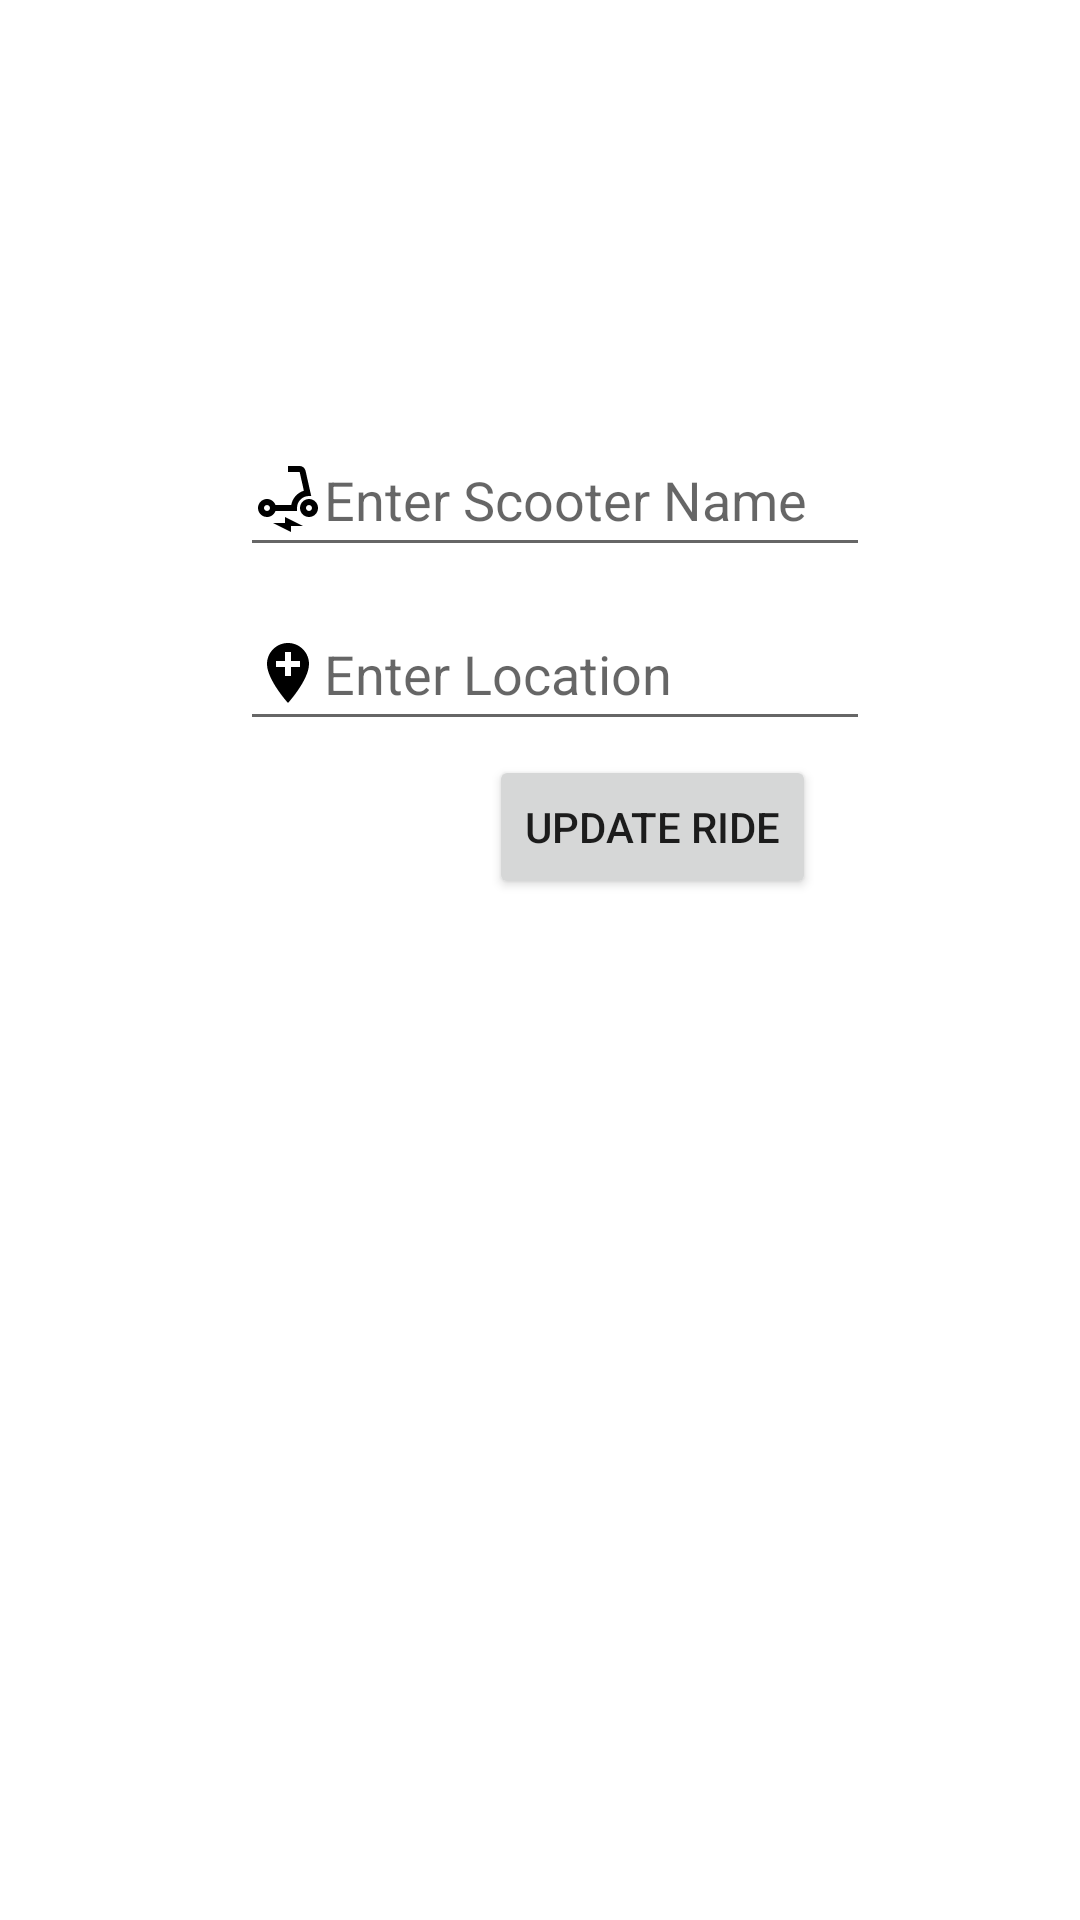

Produce the Android XML layout that renders to this screen, including the resource entries it uses.
<!-- AndroidManifest.xml: application theme Theme.ScooterShare -->
<!-- res/layout/fragment_update_ride.xml -->
<?xml version="1.0" encoding="utf-8"?>
<androidx.constraintlayout.widget.ConstraintLayout
    xmlns:android="http://schemas.android.com/apk/res/android"
    xmlns:app="http://schemas.android.com/apk/res-auto"
    xmlns:tools="http://schemas.android.com/tools"
    android:layout_width="match_parent"
    android:layout_height="match_parent"
    tools:context=".UpdateRideFragment">




    <EditText
        android:id="@+id/editTextName"
        android:layout_width="wrap_content"
        android:layout_height="wrap_content"
        android:layout_marginStart="10dp"
        android:layout_marginTop="10dp"
        android:ems="10"
        android:hint="@string/inputName"
        android:drawableLeft="@drawable/logo_scooter"
        android:inputType="text"
        android:minHeight="48dp"
        app:layout_constraintBottom_toBottomOf="parent"
        app:layout_constraintEnd_toEndOf="parent"
        app:layout_constraintHorizontal_bias="0.5"
        app:layout_constraintStart_toStartOf="parent"
        app:layout_constraintTop_toTopOf="parent"
        app:layout_constraintVertical_bias="0.225"
        />

    <EditText
        android:id="@+id/editLocationName"
        android:layout_width="wrap_content"
        android:layout_height="wrap_content"
        android:layout_marginStart="10dp"
        android:layout_marginTop="10dp"
        android:ems="10"
        android:hint="@string/inputLocation"
        android:drawableLeft="@drawable/icon_location"
        android:inputType="text"
        android:minHeight="48dp"
        app:layout_constraintBottom_toBottomOf="parent"
        app:layout_constraintEnd_toEndOf="parent"
        app:layout_constraintHorizontal_bias="0.5"
        app:layout_constraintStart_toStartOf="parent"
        app:layout_constraintTop_toTopOf="parent"
        app:layout_constraintVertical_bias="0.325"
        />

    <Button
        android:id="@+id/UpdateRideButton"
        android:layout_width="wrap_content"
        android:layout_height="wrap_content"
        android:layout_gravity="right"
        android:text="@string/update_ride_button"
        app:layout_constraintBottom_toBottomOf="parent"
        app:layout_constraintEnd_toEndOf="parent"
        app:layout_constraintHorizontal_bias="0.65"
        app:layout_constraintStart_toStartOf="parent"
        app:layout_constraintTop_toTopOf="parent"
        app:layout_constraintVertical_bias="0.425"
        />

</androidx.constraintlayout.widget.ConstraintLayout>
<!-- resources referenced by this layout -->
<resources>
  <!-- drawable icon_location (drawable) -->
  <vector android:height="24dp" android:tint="#000000"
      android:viewportHeight="24" android:viewportWidth="24"
      android:width="24dp" xmlns:android="http://schemas.android.com/apk/res/android">
      <path android:fillColor="@android:color/white" android:pathData="M12,2C8.14,2 5,5.14 5,9c0,5.25 7,13 7,13s7,-7.75 7,-13c0,-3.86 -3.14,-7 -7,-7zM16,10h-3v3h-2v-3L8,10L8,8h3L11,5h2v3h3v2z"/>
  </vector>
  <!-- drawable logo_scooter (drawable) -->
  <vector android:height="24dp" android:tint="#000000"
      android:viewportHeight="24" android:viewportWidth="24"
      android:width="24dp" xmlns:android="http://schemas.android.com/apk/res/android">
      <path android:fillColor="@android:color/white" android:pathData="M7.82,16H15v-1c0,-2.21 1.79,-4 4,-4h0.74l-1.9,-8.44C17.63,1.65 16.82,1 15.89,1H12v2h3.89l1.4,6.25c0,0 -0.01,0 -0.01,0c-2.16,0.65 -3.81,2.48 -4.19,4.75H7.82c-0.48,-1.34 -1.86,-2.24 -3.42,-1.94c-1.18,0.23 -2.13,1.2 -2.35,2.38C1.7,16.34 3.16,18 5,18C6.3,18 7.4,17.16 7.82,16zM5,16c-0.55,0 -1,-0.45 -1,-1s0.45,-1 1,-1s1,0.45 1,1S5.55,16 5,16z"/>
      <path android:fillColor="@android:color/white" android:pathData="M19,12c-1.66,0 -3,1.34 -3,3s1.34,3 3,3s3,-1.34 3,-3S20.66,12 19,12zM19,16c-0.55,0 -1,-0.45 -1,-1s0.45,-1 1,-1s1,0.45 1,1S19.55,16 19,16z"/>
      <path android:fillColor="@android:color/white" android:pathData="M11,20l-4,0l6,3l0,-2l4,0l-6,-3z"/>
  </vector>
  <string name="inputLocation">Enter Location</string>
  <string name="inputName">Enter Scooter Name</string>
  <string name="update_ride_button">Update ride</string>
  <style name="Theme.ScooterShare" parent="Theme.MaterialComponents.DayNight.DarkActionBar">
          
          <item name="colorPrimary">@color/purple_500</item>
          <item name="colorPrimaryVariant">@color/purple_700</item>
          <item name="colorOnPrimary">@color/white</item>
          
          <item name="colorSecondary">@color/teal_200</item>
          <item name="colorSecondaryVariant">@color/teal_700</item>
          <item name="colorOnSecondary">@color/black</item>
          
          <item name="android:statusBarColor">?attr/colorPrimaryVariant</item>
          
      </style>
  <color name="purple_500">#FF6200EE</color>
  <color name="purple_700">#FF3700B3</color>
  <color name="white">#FFFFFFFF</color>
  <color name="teal_200">#FF03DAC5</color>
  <color name="teal_700">#FF018786</color>
  <color name="black">#FF000000</color>
</resources>
